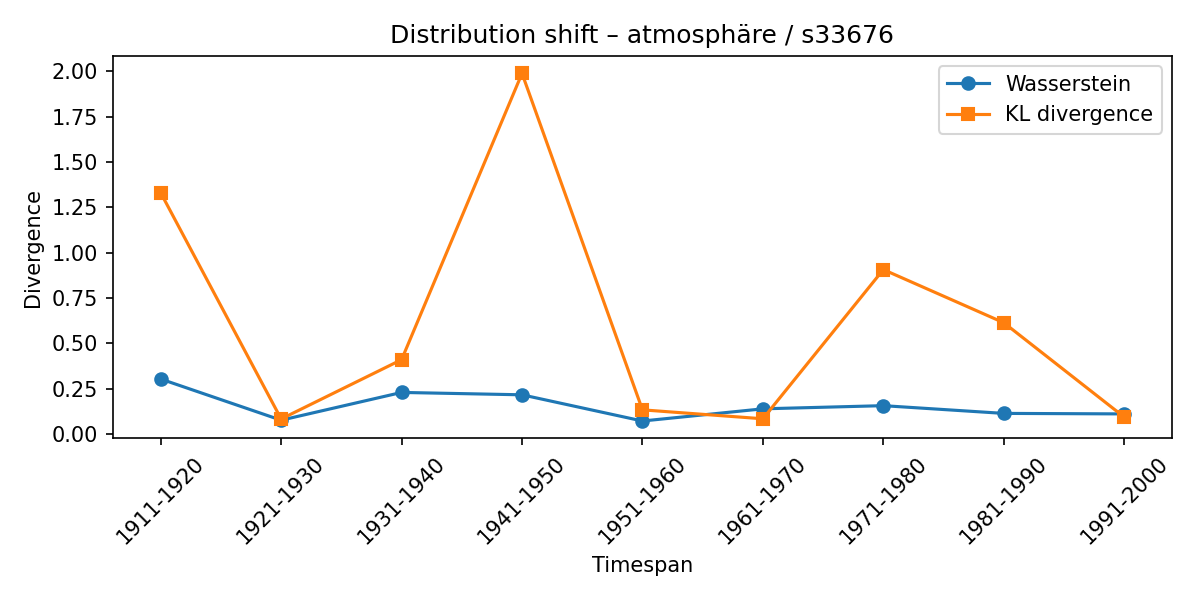

Source data for this figure (header and first rows):
synset, lexeme, from_timespan, to_timespan, wasserstein, kl_divergence
s33676, atmosphäre, 1901-1910, 1911-1920, 0.3032, 1.33
s33676, atmosphäre, 1911-1920, 1921-1930, 0.07605, 0.0828
s33676, atmosphäre, 1921-1930, 1931-1940, 0.2292, 0.41
s33676, atmosphäre, 1931-1940, 1941-1950, 0.2161, 1.989
s33676, atmosphäre, 1941-1950, 1951-1960, 0.07158, 0.1331
s33676, atmosphäre, 1951-1960, 1961-1970, 0.1388, 0.08385
s33676, atmosphäre, 1961-1970, 1971-1980, 0.1562, 0.9068
s33676, atmosphäre, 1971-1980, 1981-1990, 0.1135, 0.6138
s33676, atmosphäre, 1981-1990, 1991-2000, 0.1108, 0.09333
